Dataset: classify (GitHub, jsirott/fowler_lab). Classes: dead, edge, intermediate, puncta.

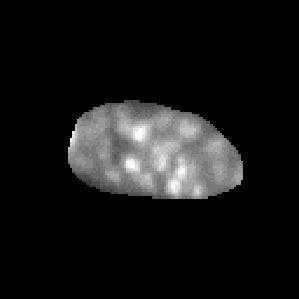
Label: intermediate

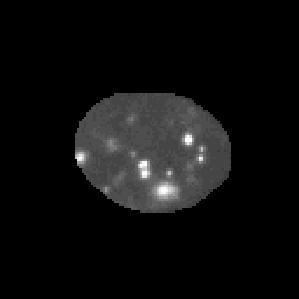
Label: puncta

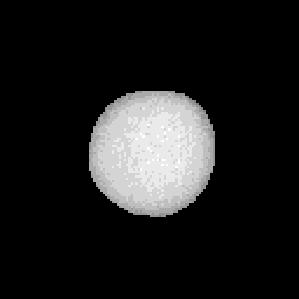
Label: dead

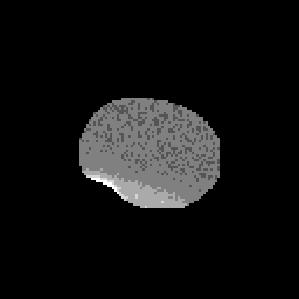
Label: edge

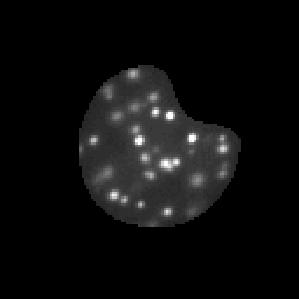
Label: puncta

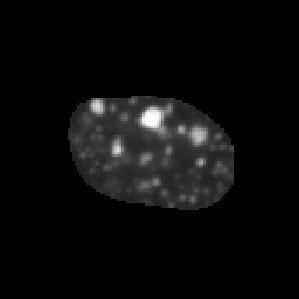
Label: puncta
